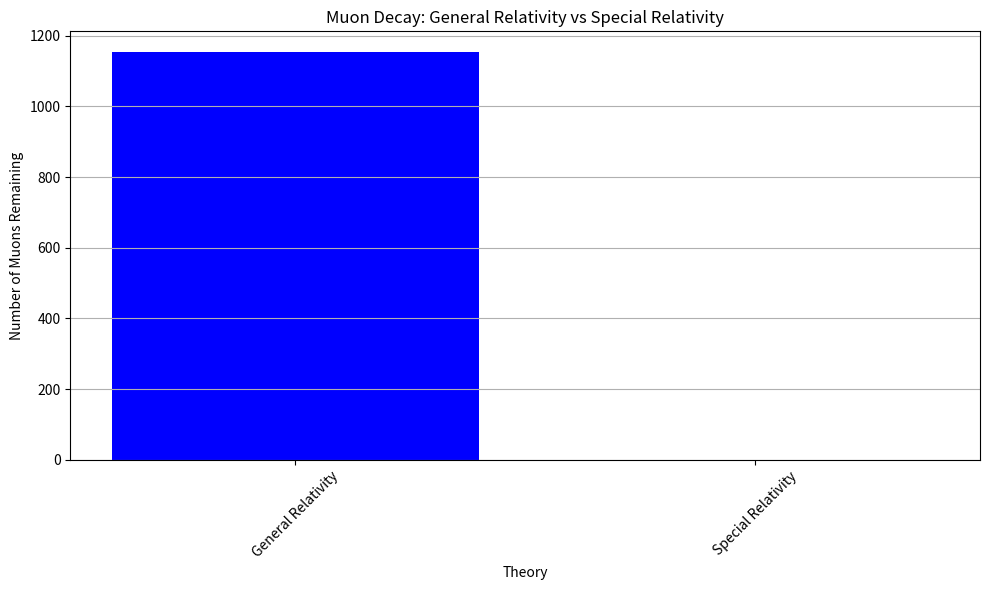

The matplotlib source for this figure:
import numpy as np
import matplotlib.pyplot as plt
from sympy import symbols, sqrt as sympy_sqrt  # Rename for clarity

# Parameters
h, v = 10000, 0.99 * 3e8  # height in meters, speed in m/s
c, tau = 3e8, 2.2e-6  # speed of light in m/s, muon lifetime in seconds
N0, G, M = 10000, 6.67430e-11, 5.972e24  # number of muons, G, Earth mass in kg
R = 6.371e6  # radius of Earth in meters

# GR time dilation factor (symbolic)
r = symbols('r')
phi = -G * M / r
gamma_GR = sympy_sqrt(1 - 2 * phi / (c**2))
gamma_GR_val = float(gamma_GR.subs(r, R + h).evalf())  # Convert to Python float

# SR time dilation factor (numerical)
gamma_SR = 1 / np.sqrt(1 - (v / c)**2)  # Use np.sqrt

# Total effective time
t_eff = h / v / (gamma_SR * gamma_GR_val)

# Decay calculations
N_GR = N0 * np.exp(-t_eff / tau)
N_nonreal = N0 * np.exp(-h / v / tau)

# Plotting
plt.figure(figsize=(10, 6))
plt.bar(['General Relativity', 'Special Relativity'], [N_GR, N_nonreal], color=['blue', 'orange'])
plt.title('Muon Decay: General Relativity vs Special Relativity')
plt.ylabel('Number of Muons Remaining')
plt.xlabel('Theory')
plt.xticks(rotation=45)
plt.grid(axis='y')
plt.tight_layout()
plt.savefig('muon_decay_comparison.png')
plt.show()
